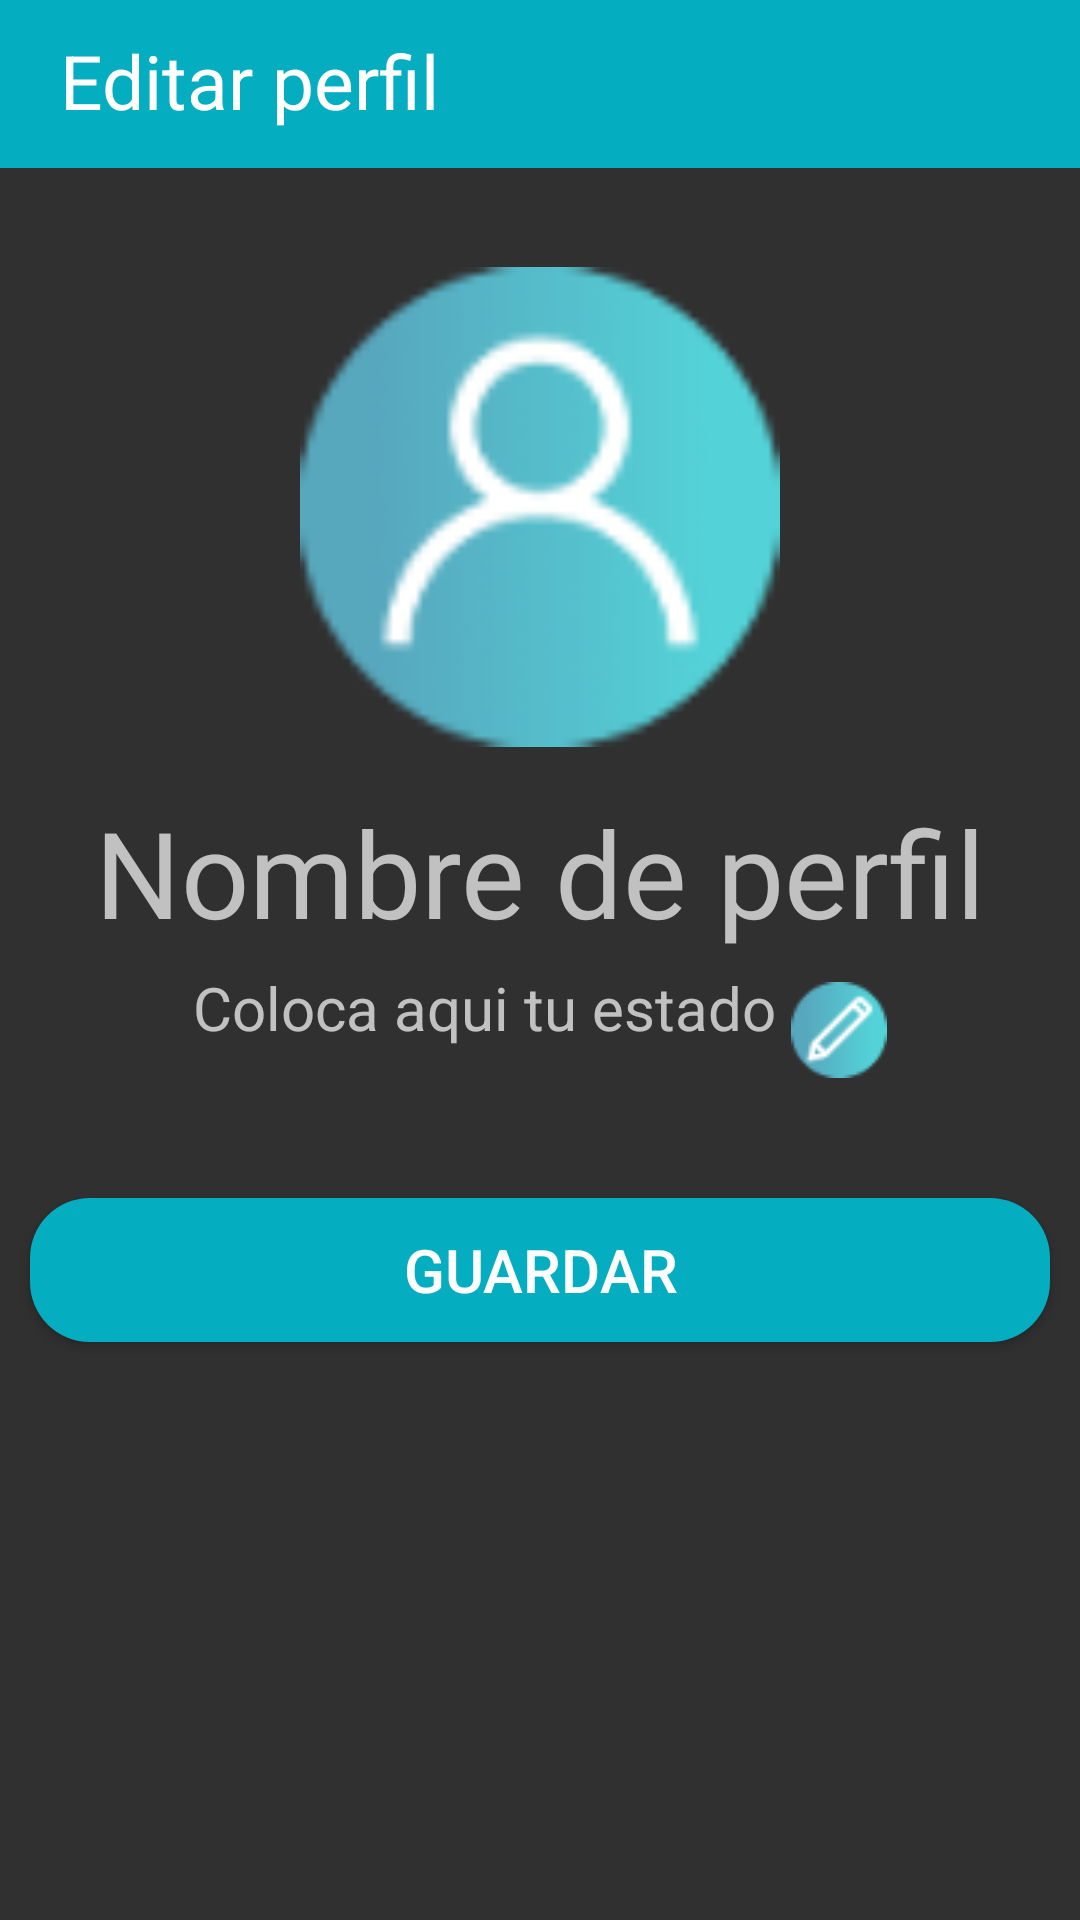

This screen was rendered from an Android layout file. Write that file and the resources it references.
<!-- AndroidManifest.xml: application theme AppTheme -->
<!-- res/layout/activity_edit_profile.xml -->
<?xml version="1.0" encoding="utf-8"?>
<android.support.constraint.ConstraintLayout xmlns:android="http://schemas.android.com/apk/res/android"
    xmlns:app="http://schemas.android.com/apk/res-auto"
    xmlns:tools="http://schemas.android.com/tools"
    android:id="@+id/main_content"
    android:layout_width="match_parent"
    android:layout_height="match_parent"
    android:fitsSystemWindows="true"
    tools:context=".group.EditGroupActivity">

    <android.support.v7.widget.Toolbar
        android:id="@+id/toolbar"
        android:layout_width="0dp"
        android:layout_height="wrap_content"
        android:background="@color/colorPrimary"
        android:label="@string/edit_group"
        app:layout_constraintEnd_toEndOf="parent"
        app:layout_constraintHorizontal_bias="1.0"
        app:layout_constraintStart_toStartOf="parent"
        app:layout_constraintTop_toTopOf="parent"
        app:layout_scrollFlags="scroll|enterAlways"
        app:popupTheme="@style/AppTheme.PopupOverlay">

    </android.support.v7.widget.Toolbar>

    <LinearLayout
        android:layout_width="match_parent"
        android:layout_height="match_parent"
        android:orientation="vertical">

        <TextView
            android:layout_width="match_parent"
            android:layout_height="49dp"
            android:paddingLeft="20dp"
            android:paddingTop="10dp"
            android:text="@string/editar_prefil"
            android:textColor="#ffffff"
            android:textSize="25dp" />

        <ScrollView
            android:layout_width="match_parent"
            android:layout_height="match_parent">

            <LinearLayout
                android:layout_width="match_parent"
                android:layout_height="wrap_content"
                android:orientation="vertical">

                <ImageView
                    android:id="@+id/ivProfileImage"
                    android:layout_width="165dp"
                    android:layout_height="160dp"
                    android:layout_gravity="center_horizontal"
                    android:layout_marginTop="40dp"
                    android:layout_marginBottom="20dp"
                    android:src="@drawable/user64" />

                <LinearLayout
                    android:layout_width="match_parent"
                    android:layout_height="match_parent"
                    android:gravity="bottom|center_horizontal"
                    android:orientation="horizontal">

                    <TextView
                        android:id="@+id/tvProfileName"
                        android:layout_width="wrap_content"
                        android:layout_height="wrap_content"
                        android:layout_marginBottom="5dp"
                        android:includeFontPadding="true"
                        android:text="@string/profile_name"
                        android:textSize="40sp" />

                </LinearLayout>

                <LinearLayout
                    android:layout_width="match_parent"
                    android:layout_height="match_parent"
                    android:gravity="bottom|center_horizontal"
                    android:orientation="horizontal">

                    <TextView
                        android:id="@+id/tvProfileDescription"
                        android:layout_width="wrap_content"
                        android:layout_height="wrap_content"
                        android:layout_marginBottom="5dp"
                        android:includeFontPadding="true"
                        android:text="@string/profile_state"
                        android:textSize="20sp" />

                    <ImageView
                        android:id="@+id/ivEditProfileState"
                        android:layout_width="wrap_content"
                        android:layout_height="wrap_content"
                        android:paddingLeft="5dp"
                        android:src="@drawable/edit32" />
                </LinearLayout>

                <ListView
                    android:id="@+id/lvProfileOptions"
                    android:layout_width="match_parent"
                    android:layout_height="wrap_content"
                    android:layout_marginLeft="20dp"
                    android:layout_marginTop="20dp"
                    android:layout_marginRight="20dp">

                </ListView>

                <Button
                    android:id="@+id/btEditProfile"
                    android:layout_width="match_parent"
                    android:layout_height="match_parent"
                    android:layout_gravity="center"
                    android:layout_marginLeft="10dp"
                    android:layout_marginTop="20dp"
                    android:layout_marginRight="10dp"
                    android:layout_marginBottom="20dp"
                    android:background="@drawable/custom_button"
                    android:text="@string/save"
                    android:textColor="@color/white"
                    android:textSize="20dp" />

            </LinearLayout>
        </ScrollView>

    </LinearLayout>

</android.support.constraint.ConstraintLayout>
<!-- resources referenced by this layout -->
<resources>
  <color name="colorPrimary">#04ADBF</color>
  <color name="white">#ffffff</color>
  <!-- drawable custom_button (drawable-mdpi) -->
  <?xml version="1.0" encoding="utf-8"?>
  <selector xmlns:android="http://schemas.android.com/apk/res/android">
      <item>
          <shape android:shape="rectangle">
              <solid android:color="@color/colorPrimary"/>
              
              
              <corners android:radius="20dp" />
          </shape>
      </item>
  </selector>
  <!-- drawable edit32: png bitmap (drawable, 1505 bytes) -->
  <!-- drawable user64: png bitmap (drawable, 3476 bytes) -->
  <string name="edit_group">Editar grupo</string>
  <string name="editar_prefil">Editar perfil</string>
  <string name="profile_name">Nombre de perfil</string>
  <string name="profile_state">Coloca aqui tu estado</string>
  <string name="save">Guardar</string>
  <style name="AppTheme.PopupOverlay" parent="ThemeOverlay.AppCompat.Light" />
  <style name="AppTheme" parent="AppBaseTheme">
          
      </style>
  <style name="AppBaseTheme" parent="Theme.AppCompat.NoActionBar">
          
          <item name="colorPrimary">@color/colorPrimary</item>
          <item name="colorPrimaryDark">@color/colorPrimaryDark</item>
          <item name="colorAccent">@color/colorAccent</item>
      </style>
  <color name="colorPrimaryDark">#303F9F</color>
  <color name="colorAccent">#FF4081</color>
</resources>
